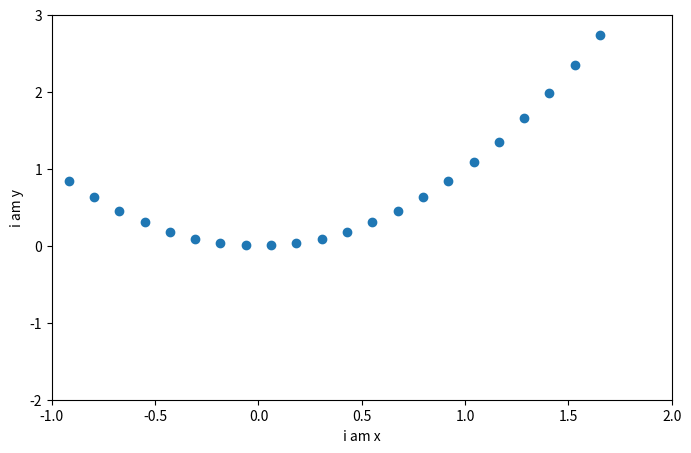

Python code for this plot: (Note: this script raises an exception after producing the figure.)
import matplotlib.pyplot as plt
import numpy as np

# 本节主要给 点做标识, 加上注解

x = np.linspace(-3, 3, 50)
y1 = 2 * x + 1
y2 = x ** 2

plt.figure(num=1, figsize=(8, 5))

# 设置取值范围
plt.xlim((-1, 2))
plt.ylim((-2, 3))

plt.xlabel("i am x")
plt.ylabel("i am y")

# 这里要加 逗号,否则 plt.legend(handles=[l1, l2], loc='best') 中会报错
# plot 是画线, scatter 画点
l1, = plt.scatter(x, y2, label='up')
l2, = plt.plot(x, y1, label='down', color="red", linewidth=1.0, linestyle="--")

# handles=,labels=,
plt.legend(handles=[l1, l2], labels=['aaa', 'bbb'], loc='best')

# 标注点
x0 = 1
y0 = 2*x0 +1

plt.scatter()

plt.show()
